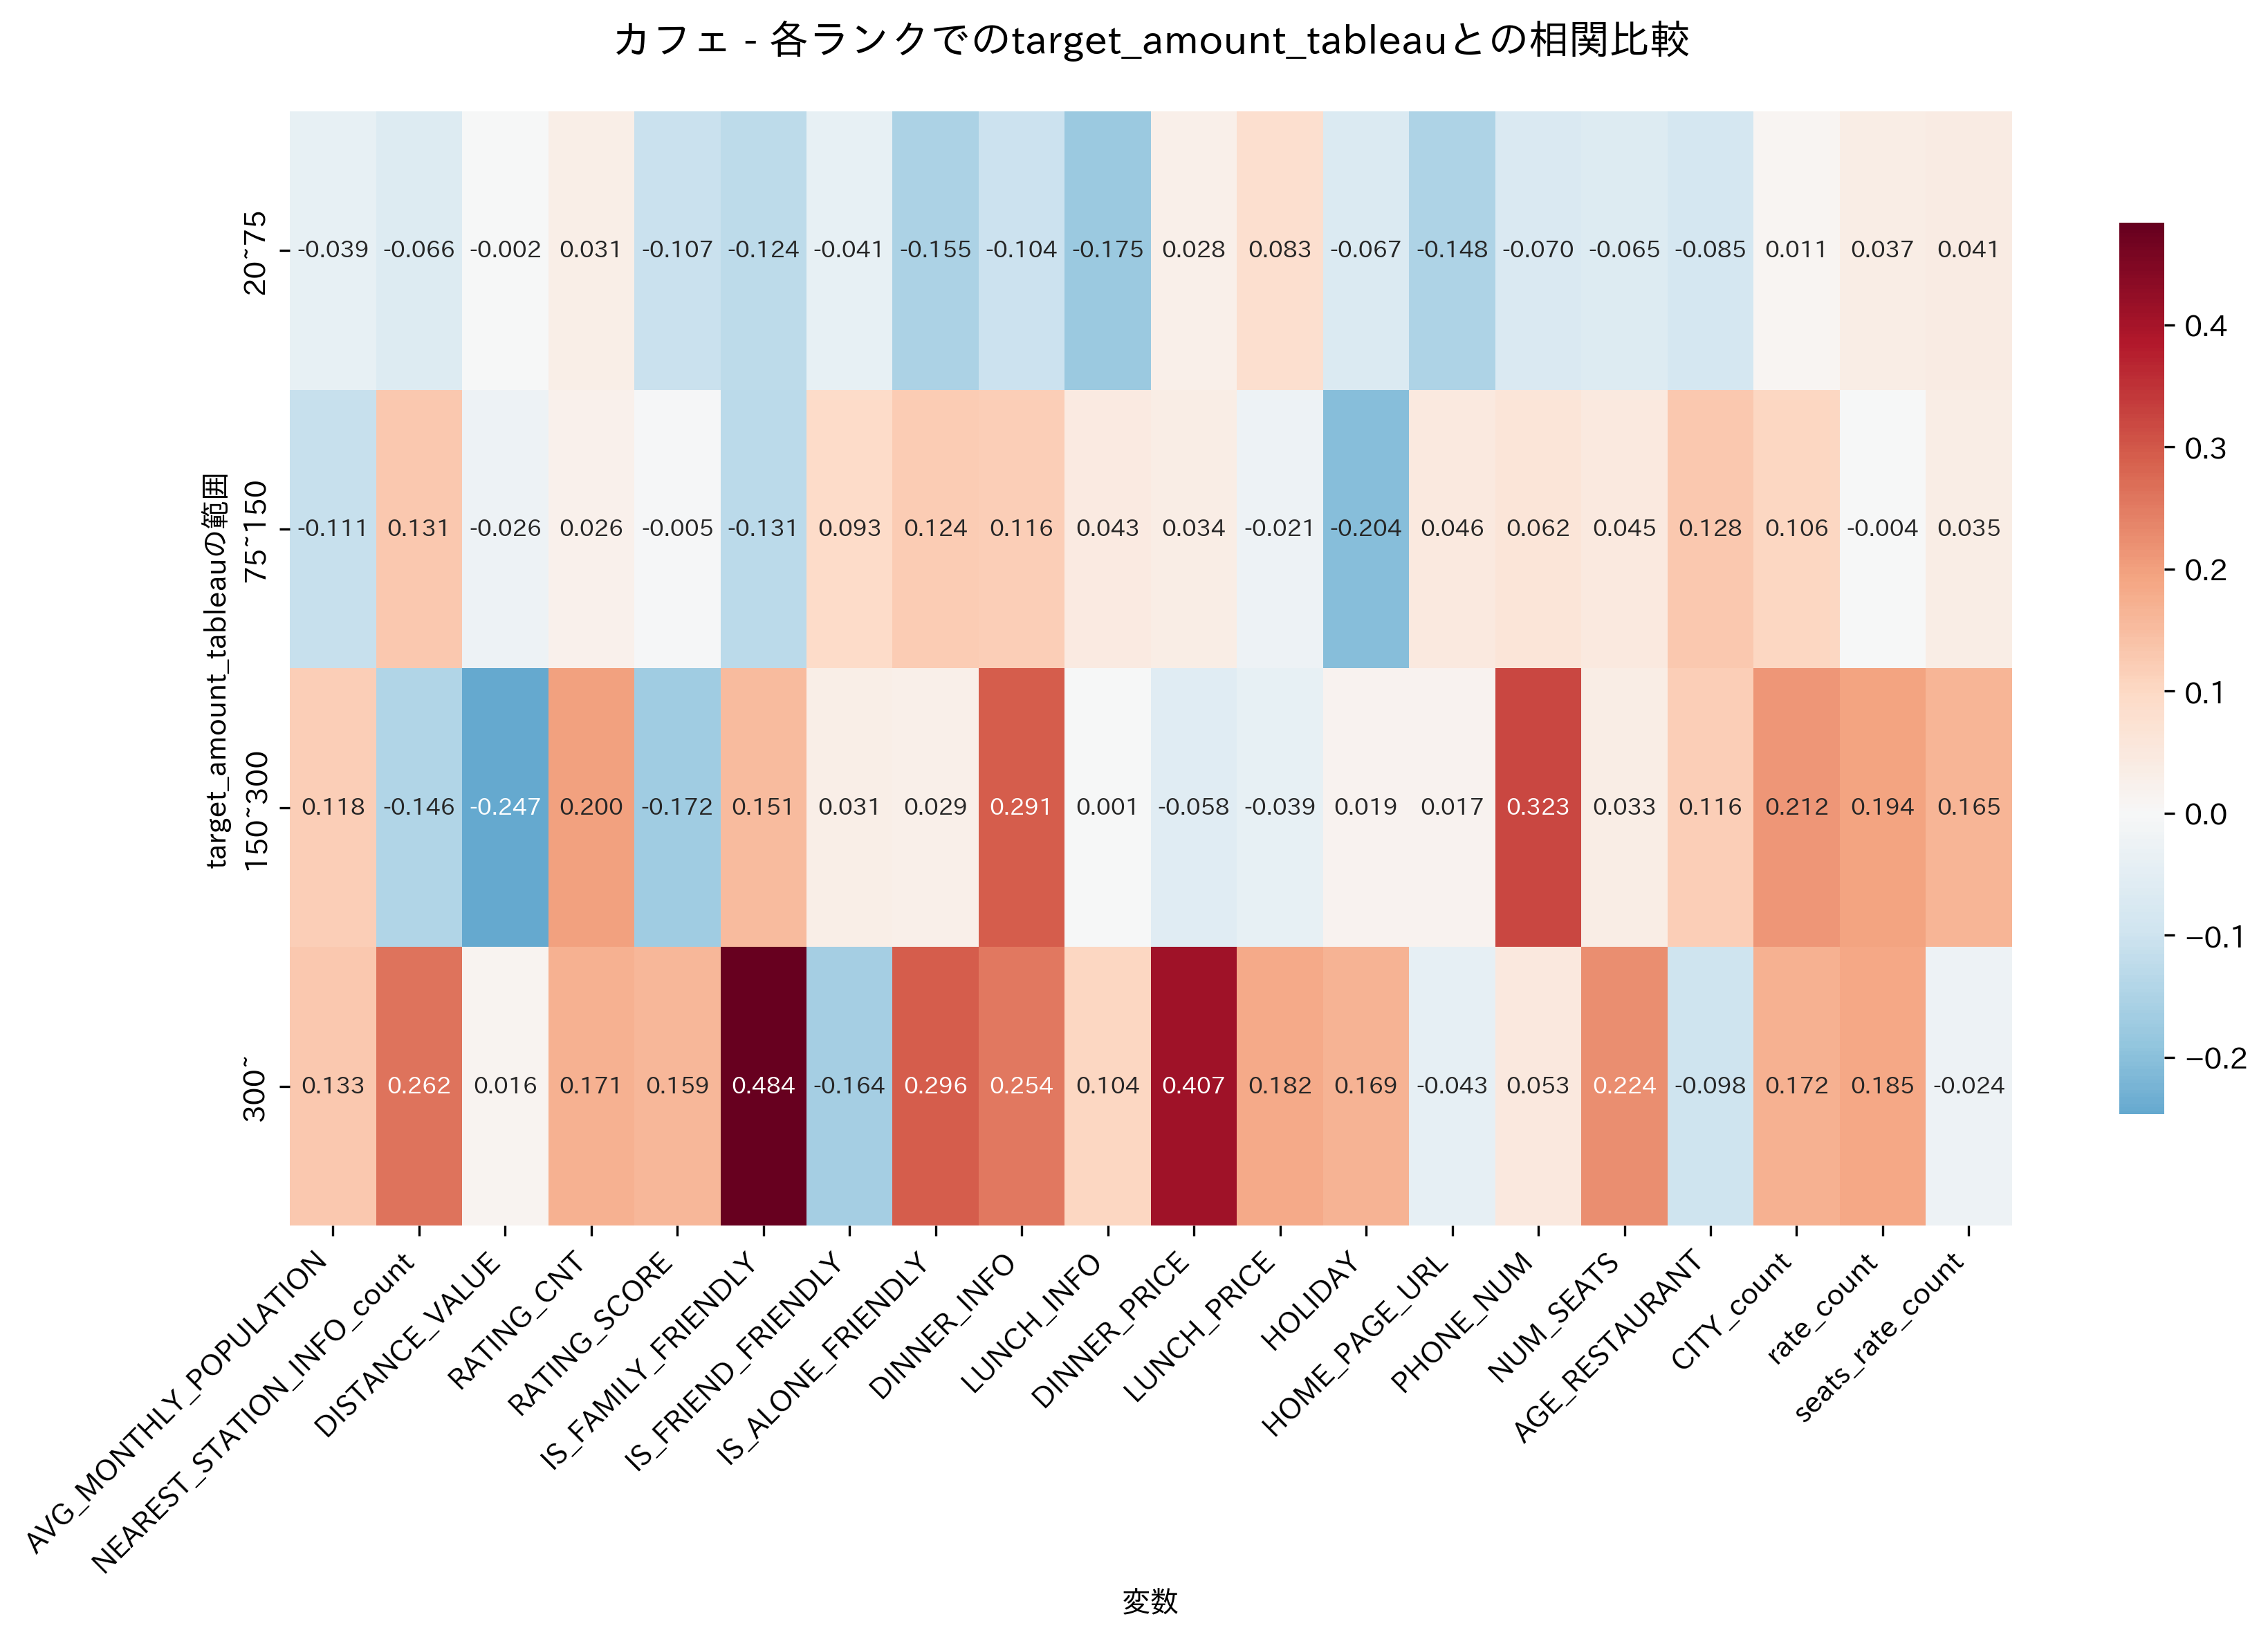

The file beside this chart, header and first rows:
, 20~75, 75~150, 150~300, 300~
AVG_MONTHLY_POPULATION, -0.03873, -0.1109, 0.1184, 0.1328
NEAREST_STATION_INFO_count, -0.06639, 0.131, -0.146, 0.262
DISTANCE_VALUE, -0.002056, -0.0256, -0.2466, 0.01578
RATING_CNT, 0.03072, 0.02568, 0.2004, 0.1707
RATING_SCORE, -0.1068, -0.004755, -0.1719, 0.1592
IS_FAMILY_FRIENDLY, -0.1243, -0.1311, 0.151, 0.4839
IS_FRIEND_FRIENDLY, -0.0407, 0.09274, 0.03071, -0.1636
IS_ALONE_FRIENDLY, -0.1549, 0.1242, 0.02885, 0.2955
DINNER_INFO, -0.1038, 0.116, 0.2911, 0.2545
LUNCH_INFO, -0.1754, 0.04338, 0.0008759, 0.104
DINNER_PRICE, 0.02849, 0.03412, -0.05815, 0.407
LUNCH_PRICE, 0.08313, -0.02132, -0.03858, 0.1824
HOLIDAY, -0.06744, -0.2039, 0.01857, 0.1694
HOME_PAGE_URL, -0.1476, 0.0462, 0.01741, -0.0429
PHONE_NUM, -0.06975, 0.06238, 0.3235, 0.05277
NUM_SEATS, -0.06541, 0.04531, 0.03348, 0.2237
AGE_RESTAURANT, -0.0854, 0.128, 0.116, -0.09846
CITY_count, 0.01109, 0.106, 0.2117, 0.1716
rate_count, 0.03742, -0.003861, 0.1945, 0.1853
seats_rate_count, 0.04064, 0.03513, 0.1645, -0.02356
